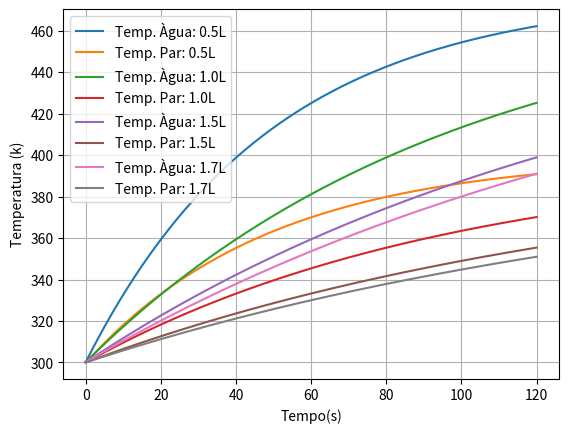

This figure's Python source:
from math import *
from scipy.integrate import odeint
import numpy as np
import matplotlib.pyplot as plt
#Informações Básicas - Chaleira
di = 0.14 #M - Diametro
r = 0.07 #M - Raio
al = 0.16 #M - Altura
ms = 1.4 #Kg - Massa
#Informações Avançadas - Chaleira
con =0.06 # - Condutividade
lap = 0.001/2 #M - Largura Parede Interna
volm = 0.00017 #Mˆ3 - Volume Maximo
cal = 0.21 # Calor Especifico 0.46
pot = 1800 #W - Potência
drec = volm/ms #Densidade
mr = 1.4 #Massa
hp = 10 # Transferencia Convectiva recepiente para o Ar
"" #Comentar unidades
#Informações Básicos - Àgua
#qt = 0.5#Quantidade(Litros)
de = 997 #Densidade
#ma = qt*de
#Informações Avançadas - Àgua
hag = 50 #Convectividade W*mˆ-1*kˆ-1
calag = 1 #Calor Especifico
emi = 0.93 #Emissividade (7.9 µm 8-14 µm)
""
#Temperaturas Iniciais
Tamb = 27+273.15#K
""
#Areas
Ap = 2*pi*r*al + 2*pi*r #Contato Ex
Ar = Ap #Contato In
""
sigma=5.6703e-8 #Constante de Boltzman
""
#Função
"""def modelo(x,t):
    Ta= x[0]
    Tp= x[1]
    Qag= pot
    Q1= (Ta-Tp) / ((1/(hag*Ap))+(lap/con*Ap)) #Convexão Agua
    Q2= (Tp-Tamb) / ((1/hp*Ap)+(lap/con*Ap)) #Condução Parede
    dTadt=(1/(ma*calag)) * (Qag - Q1)
    dTpdt= (1/mr*cal) * (Q1-Q2)
    dxdt=[dTadt,dTpdt]
    return dxdt"""

def modelo_novo(x,t,qt):
    Ta= x[0]
    Tp= x[1]
    Qag= pot
    Q1= (Ta-Tp) / ((1/(hag*Ap))+(lap/con*Ap)) #Convexão Agua
    Q2= (Tp-Tamb) / ((1/hp*Ap)+(lap/con*Ap)) #Condução Parede
    dTadt=(1/(qt*de*calag)) * (Qag - Q1)
    dTpdt= (1/mr*cal) * (Q1-Q2)
    dxdt=[dTadt,dTpdt]
    return dxdt

#IMPLEMENTE AQUI A PRIMEIRA ITERAÇÃO DO MODELO
delta_t = 10**(-3)
Tmax = 120
lista_tempo = np.arange(0,Tmax,delta_t)
x0 = [27+273.15, 27+273.15]
#y_lista=odeint(modelo, x0, lista_tempo)

#alterando os volumes da água
lista_qt = [0.5, 1.0 , 1.5 , 1.7]

for i in range(len(lista_qt)):
    Ta = 27 + 273.15
    Tp = 27 + 273.15
    x0 = [Ta,Tp]

    x = odeint (modelo_novo,x0,lista_tempo, args=(lista_qt[i],))
    Ta = x[:,0]
    Tp = x[:,1]
    plt.plot(lista_tempo, Ta, label = "Temp. Àgua: {0}L".format(lista_qt[i]))
    plt.plot(lista_tempo, Tp, label = "Temp. Par: {0}L".format(lista_qt[i]))

#Plot Gráfico
"""temp_agua=y_lista[:,0]
temp_parede=y_lista[:,1]"""
#plt.plot(lista_tempo, temp_agua, label="Temp. Àgua")
#plt.plot(lista_tempo,temp_parede,label="Temp.Parede")
plt.xlabel("Tempo(s)")
plt.ylabel("Temperatura (k)")
plt.legend()
plt.grid(True)
plt.show()
#Iteração
'''Aprimorando informações a partir do exercício de modelagem da coxinha''' 

'''#volume de óleo - vamos deixar 10cm abaixo da altura do recipiente
vo=1*1*0.5
#volume do recipiente
vr=0.05*1*1*5'''

''''
#calor específico da garrafa
cr=377
'''

'''#área da superfície de contato entre o óleo e o ar
As=1*1'''

'''#condutividade térmica do aço --> 80W/mk
kr=
#coeficiente de transferência convectiva da superfície do óleo para o ar --> 10W/m2k
hs=
#coeficiente de transferência convectiva das paredes do recipiente para o ar --> 10W/m2k
hp=10'''
